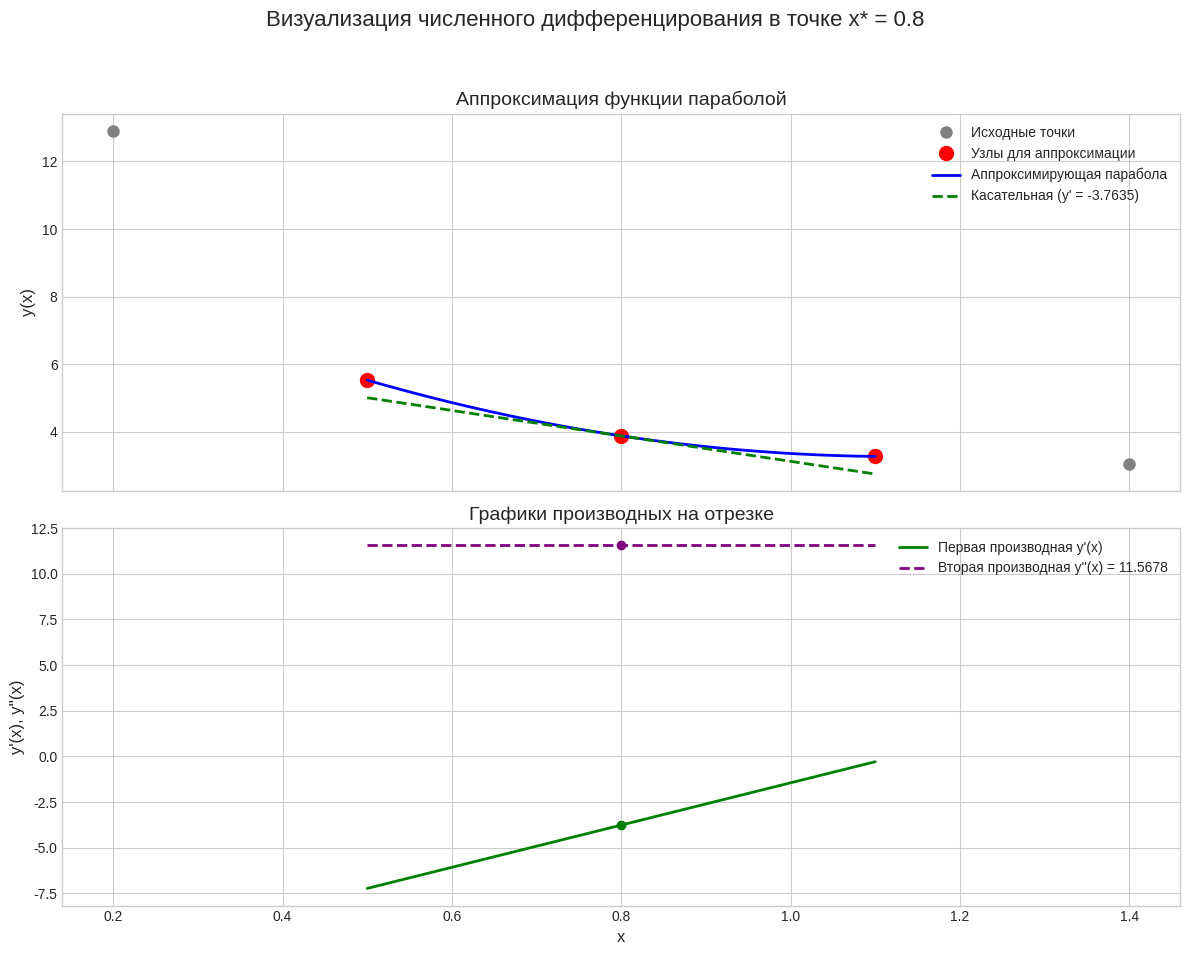

Python code for this plot:
import numpy as np
import matplotlib.pyplot as plt

x_nodes = [0.2, 0.5, 0.8, 1.1, 1.4]
y_nodes = [12.906, 5.5273, 3.8777, 3.2692, 3.0319]

x_star = 0.8

y_prime_star = -3.76350  
y_double_prime_star = 11.56778 

idx_star = x_nodes.index(x_star)
x_central = x_nodes[idx_star-1 : idx_star+2]
y_central = y_nodes[idx_star-1 : idx_star+2]

coeffs = np.polyfit(x_central, y_central, 2)
a, b, c = coeffs

def parabola(x):
    return a * x**2 + b * x + c

def first_derivative(x):
    return 2 * a * x + b

def second_derivative(x):

    return 2 * a

x_range = np.linspace(x_central[0], x_central[2], 200)

tangent_line = y_prime_star * (x_range - x_star) + parabola(x_star)

plt.style.use('seaborn-v0_8-whitegrid')

fig, (ax1, ax2) = plt.subplots(2, 1, figsize=(12, 10), sharex=True)
fig.suptitle('Визуализация численного дифференцирования в точке x* = {}'.format(x_star), fontsize=16)
ax1.set_title('Аппроксимация функции параболой', fontsize=14)
ax1.plot(x_nodes, y_nodes, 'o', color='gray', markersize=8, label='Исходные точки')
ax1.plot(x_central, y_central, 'o', color='red', markersize=10, label='Узлы для аппроксимации')
ax1.plot(x_range, parabola(x_range), color='blue', linewidth=2, label='Аппроксимирующая парабола')
ax1.plot(x_range, tangent_line, '--', color='green', linewidth=2, label=f'Касательная (y\' = {y_prime_star:.4f})')
ax1.set_ylabel('y(x)', fontsize=12)
ax1.legend()
ax1.grid(True)

ax2.set_title('Графики производных на отрезке', fontsize=14)
ax2.plot(x_range, first_derivative(x_range), color='green', linewidth=2, label=f'Первая производная y\'(x)')
ax2.plot(x_range, [second_derivative(x) for x in x_range], '--', color='purple', linewidth=2, label=f'Вторая производная y\'\'(x) = {y_double_prime_star:.4f}')
ax2.plot(x_star, y_prime_star, 'go')
ax2.plot(x_star, y_double_prime_star, 'o', color='purple')
ax2.set_xlabel('x', fontsize=12)
ax2.set_ylabel("y'(x), y''(x)", fontsize=12)
ax2.legend()
ax2.grid(True)

plt.tight_layout(rect=[0, 0.03, 1, 0.95])
plt.show()